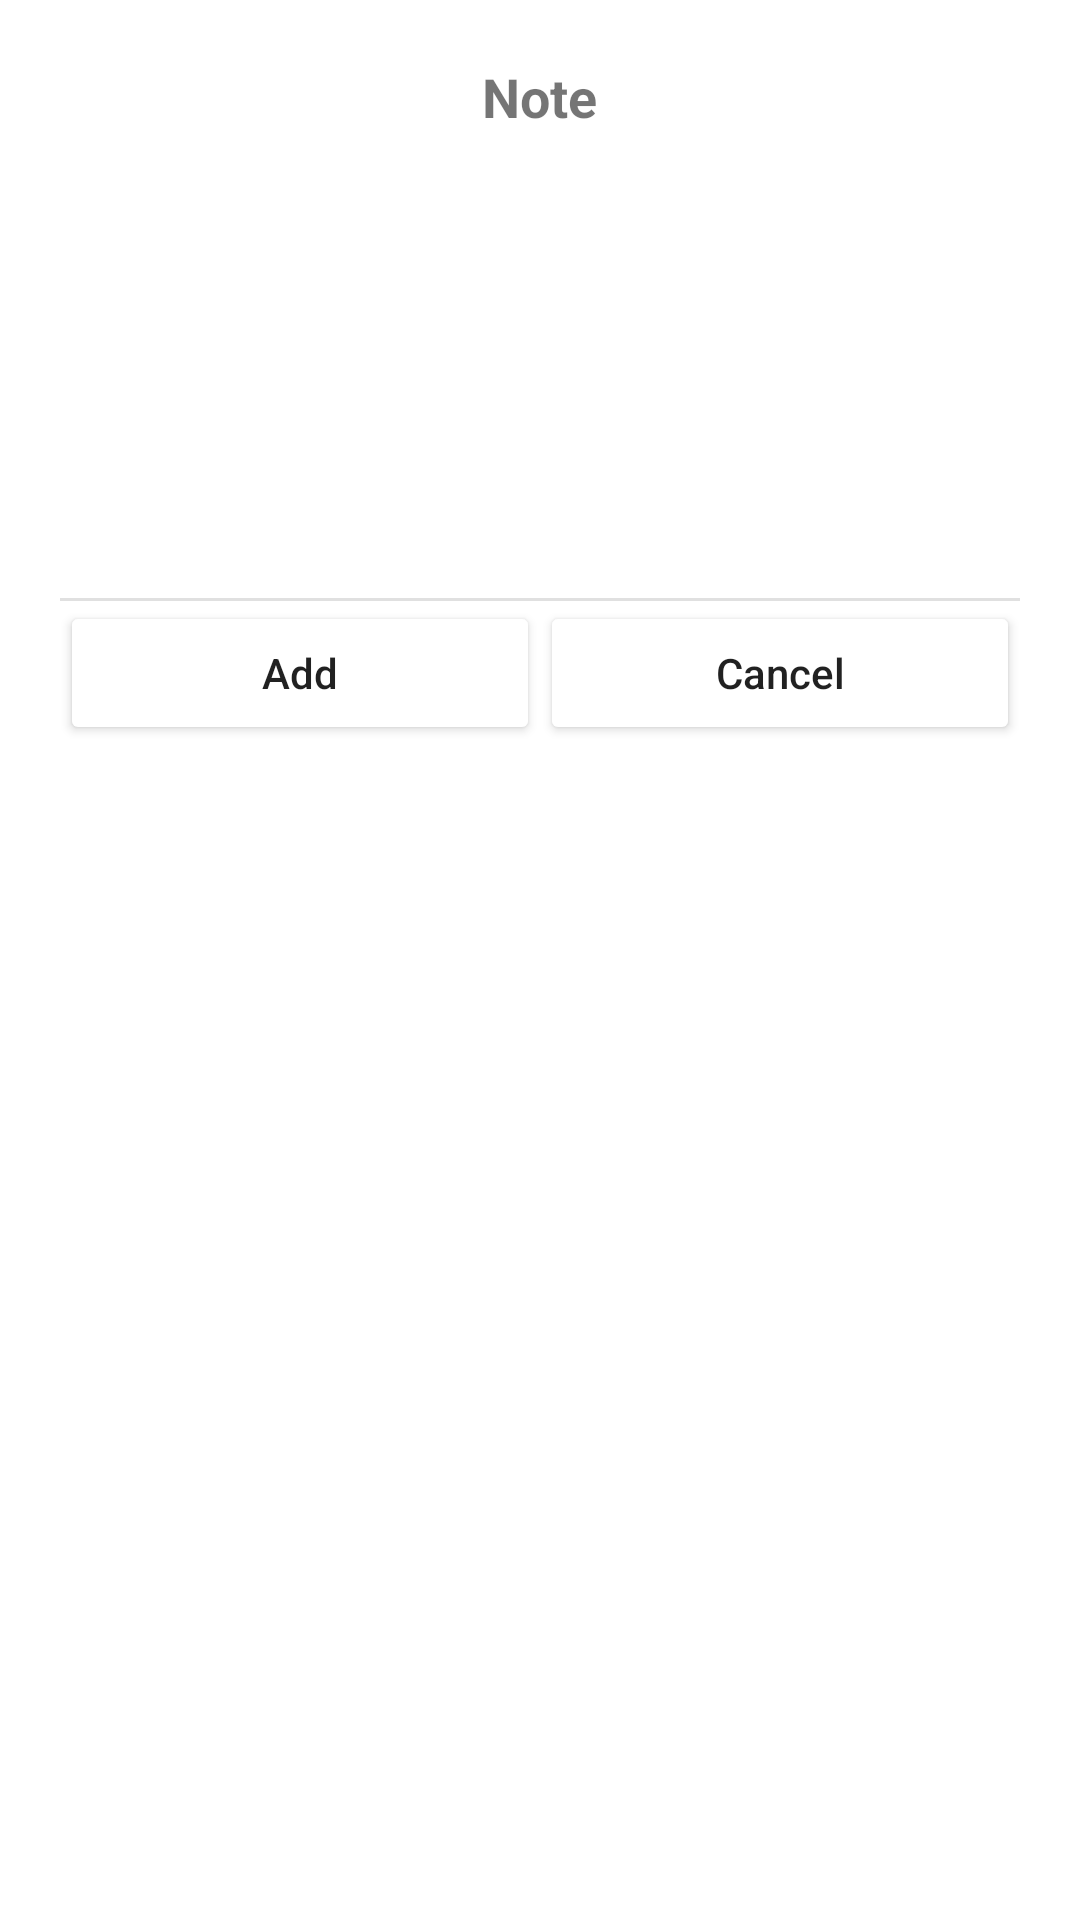

Reconstruct the res/layout file that produces this screen, plus the resources it refers to.
<!-- AndroidManifest.xml: application theme AppTheme -->
<!-- res/layout/dialog_add_note.xml -->
<?xml version="1.0" encoding="utf-8"?>
<LinearLayout xmlns:android="http://schemas.android.com/apk/res/android"
    android:id="@+id/addNote_Linear"
    android:layout_width="wrap_content"
    android:layout_height="wrap_content"
    android:orientation="vertical"
    android:padding="20dp">

    <TextView
        android:id="@+id/textView3"
        android:layout_width="wrap_content"
        android:layout_height="wrap_content"
        android:layout_gravity="center"
        android:layout_marginBottom="5dp"
        android:text="@string/addNote_title"
        android:textAlignment="center"
        android:textSize="18sp"
        android:textStyle="bold" />

    <EditText
        android:id="@+id/note_text"
        android:layout_width="300dp"
        android:layout_height="wrap_content"
        android:layout_gravity="center"
        android:background="@null"
        android:ems="10"
        android:inputType="textMultiLine"
        android:minHeight="150dp" />

    <View
        android:id="@+id/divider"
        android:layout_width="match_parent"
        android:layout_height="1dp"
        android:background="?android:attr/listDivider" />

    <LinearLayout
        android:layout_width="match_parent"
        android:layout_height="match_parent"
        android:orientation="horizontal"
        android:layout_gravity="center">

        <Button
            android:id="@+id/addNote_Add"
            android:layout_width="wrap_content"
            android:layout_height="wrap_content"
            android:layout_weight="1"
            android:text="@string/addNote_add"
            android:backgroundTintMode="screen"
            android:textAllCaps="false" />

        <Button
            android:id="@+id/addNote_Cancel"
            android:layout_width="wrap_content"
            android:layout_height="wrap_content"
            android:layout_weight="1"
            android:text="@string/addNote_cancel"
            android:backgroundTintMode="screen"
            android:textAllCaps="false" />
    </LinearLayout>


</LinearLayout>
<!-- resources referenced by this layout -->
<resources>
  <string name="addNote_add">Add</string>
  <string name="addNote_cancel">Cancel</string>
  <string name="addNote_title">Note</string>
  <style name="AppTheme" parent="Theme.MaterialComponents.Light.NoActionBar">
          <item name="colorPrimary">@color/colorPrimary</item>
          <item name="colorPrimaryDark">@color/colorPrimaryDark</item>
          <item name="colorAccent">@color/colorAccent</item>
          <item name="bottomSheetDialogTheme">@style/AppBottomSheetDialogTheme</item>
          <item name="android:windowAnimationStyle">@style/CustomActivityAnimation</item>
          <item name="fabBackgroundColor">@color/colorPrimary</item>
          <item name="fabForegroundColor">@color/white</item>
          <item name="navHeaderFrColor">@color/black</item>
          <item name="navHeaderBg">@drawable/_theme_default</item>
          <item name="navHeaderBtnColor">@color/colorAccent</item>
          <item name="dialogHeaderColor">@color/white</item>
          <item name="dialogHeaderBgColor">@color/colorPrimaryDark</item>
          <item name="textBoxBorder">@color/colorAccent</item>
          <item name="reportCompleteTask">@color/color_picker_mistyRose</item>
          <item name="taskEmptyLogo">@drawable/empty_logo_light</item>
      </style>
  <color name="colorPrimary">#2962ff</color>
  <color name="colorPrimaryDark">#0039cb</color>
  <color name="colorAccent">#517FFF</color>
  <style name="AppBottomSheetDialogTheme" parent="Theme.MaterialComponents.Light.BottomSheetDialog">
         <item name="bottomSheetStyle">@style/AppModalStyle</item>
      </style>
  <style name="CustomActivityAnimation" parent="android:Animation.Activity">
          <item name="android:activityOpenEnterAnimation">@anim/layout_translate_ltr_design</item>
          <item name="android:activityOpenExitAnimation">@anim/layout_translate_rtl_design</item>
          <item name="android:activityCloseEnterAnimation">@anim/layout_translate_ltr_design</item>
          <item name="android:activityCloseExitAnimation">@anim/layout_translate_rtl_design</item>
      </style>
  <color name="white">#ffffff</color>
  <color name="black">#000000</color>
  <!-- drawable _theme_default: jpg bitmap (drawable, 127251 bytes) -->
  <color name="color_picker_mistyRose">#ffe4e1</color>
  <!-- drawable empty_logo_light: jpg bitmap (drawable, 18056 bytes) -->
  <style name="AppModalStyle" parent="Widget.MaterialComponents.BottomSheet.Modal">
          <item name="android:background">@drawable/bottom_sheet_design</item>
      </style>
  <!-- drawable bottom_sheet_design (drawable) -->
  <?xml version="1.0" encoding="utf-8"?>
  <shape xmlns:android="http://schemas.android.com/apk/res/android" android:shape="rectangle">
      <solid android:color="@color/backgroundDefaultColor" />
      <corners android:topRightRadius="25dp" android:topLeftRadius="25dp" />
  </shape>
  <color name="backgroundDefaultColor">#ffffff</color>
</resources>
